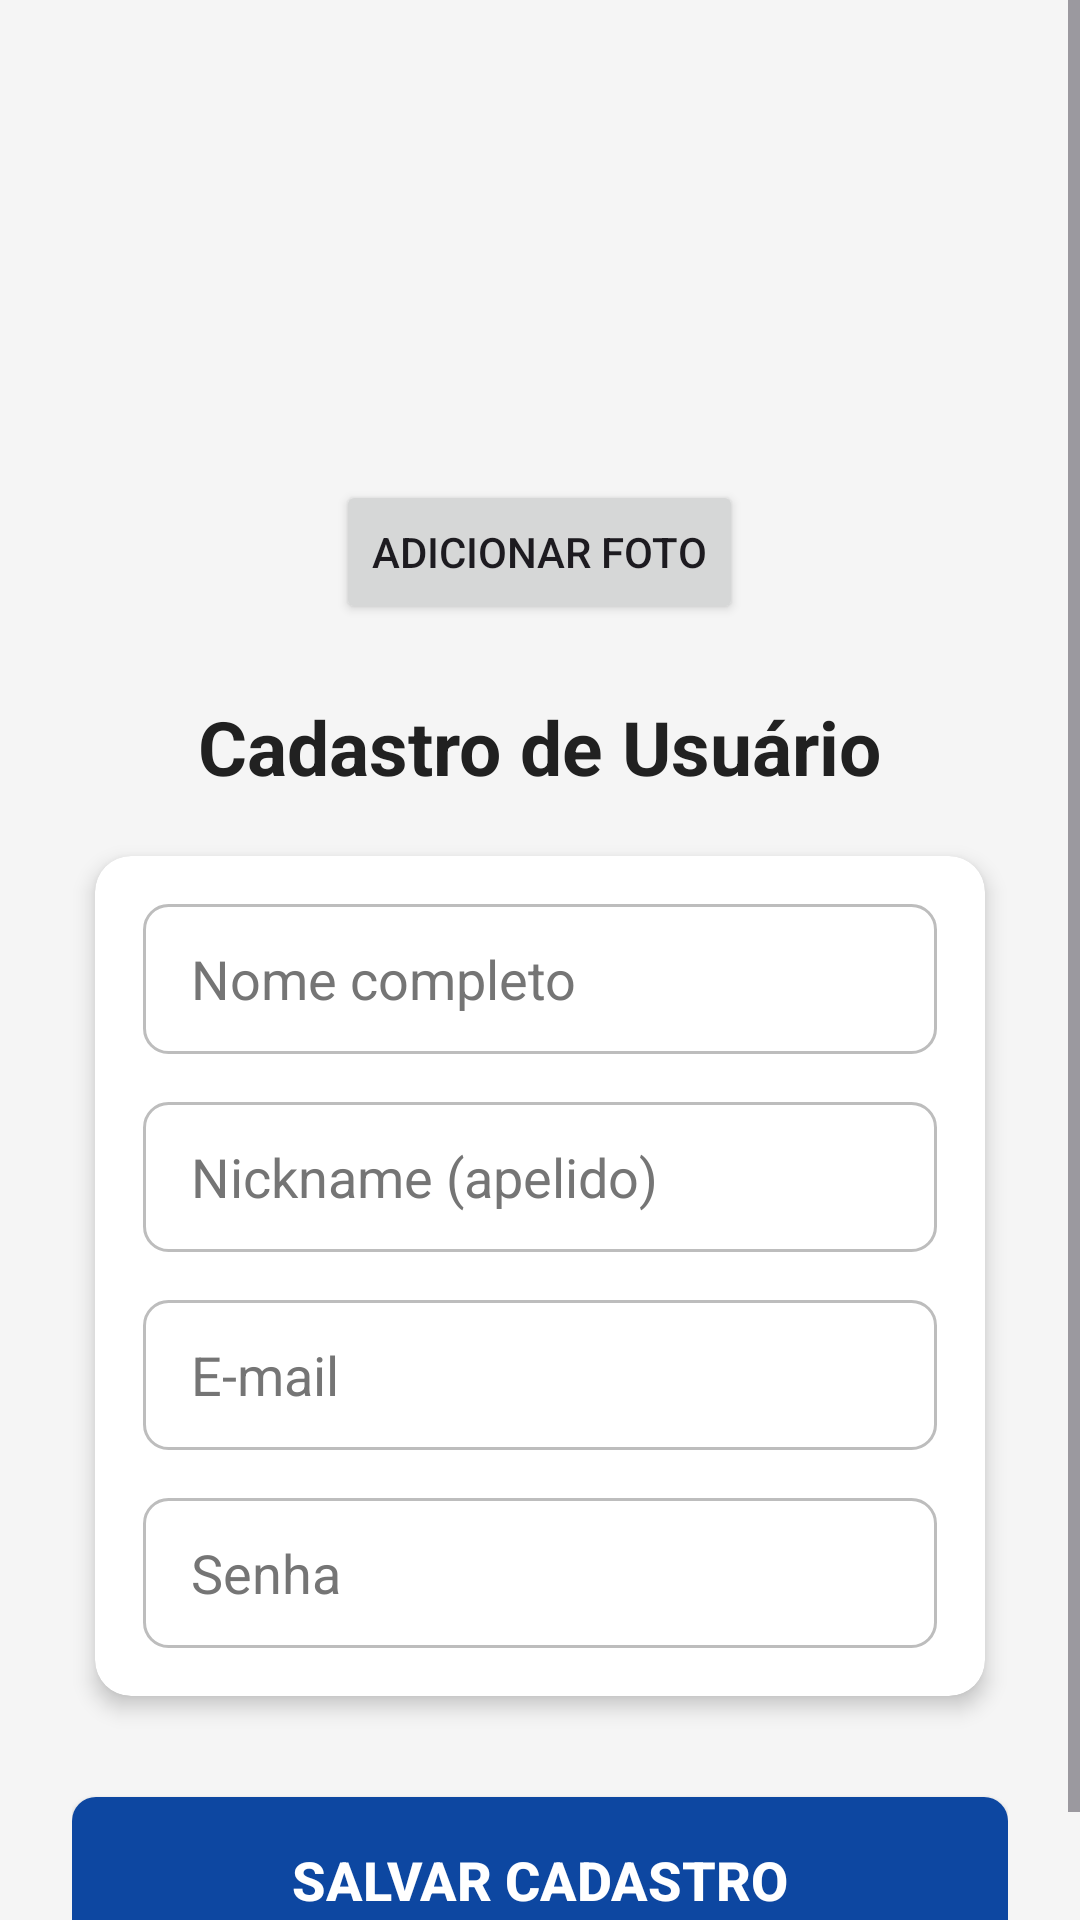

Here is an Android app screen rendered from its layout file. Give the layout XML and the strings, colors and styles it references.
<!-- AndroidManifest.xml: application theme Theme.AtividadeAvaliativa2ProgMobile -->
<!-- res/layout/activity_cadastro.xml -->
<?xml version="1.0" encoding="utf-8"?>
<ScrollView xmlns:android="http://schemas.android.com/apk/res/android"
    xmlns:app="http://schemas.android.com/apk/res-auto"
    xmlns:tools="http://schemas.android.com/tools"
    android:layout_width="match_parent"
    android:layout_height="match_parent"
    android:fillViewport="true"
    android:background="@color/fundo_app"
    tools:context=".CadastroActivity">

    <LinearLayout
        android:layout_width="match_parent"
        android:layout_height="wrap_content"
        android:orientation="vertical"
        android:gravity="center"
        android:padding="24dp">

        <ImageView
            android:id="@+id/image_view_foto_perfil"
            android:layout_width="120dp"
            android:layout_height="120dp"
            android:layout_gravity="center"
            android:layout_marginBottom="16dp"
            android:src="@drawable/ic_person_placeholder"
            android:scaleType="centerCrop"
            android:background="@drawable/background_circulo_cinza" />

        <Button
            android:id="@+id/button_adicionar_foto"
            android:layout_width="wrap_content"
            android:layout_height="wrap_content"
            android:layout_gravity="center"
            android:text="Adicionar Foto"
            android:layout_marginBottom="24dp"/>

        <TextView
            android:layout_width="wrap_content"
            android:layout_height="wrap_content"
            android:text="@string/titulo_cadastro"
            android:textColor="@color/texto_primario"
            android:textSize="25sp"
            android:textStyle="bold"
            android:layout_marginBottom="10dp"/>

        <androidx.cardview.widget.CardView
            android:layout_width="match_parent"
            android:layout_height="wrap_content"
            app:cardCornerRadius="12dp"
            app:cardElevation="4dp"
            app:cardUseCompatPadding="true">

            <LinearLayout
                android:layout_width="match_parent"
                android:layout_height="wrap_content"
                android:orientation="vertical"
                android:padding="16dp">

                <EditText
                    android:id="@+id/campo_nome"
                    android:layout_width="match_parent"
                    android:layout_height="50dp"
                    android:hint="@string/hint_nome"
                    android:inputType="textPersonName|textCapWords"
                    android:background="@drawable/edit_text_background"
                    android:textColorHint="@color/texto_secundario"
                    android:textColor="@color/texto_primario"
                    android:paddingStart="16dp"
                    android:paddingEnd="16dp"
                    android:layout_marginBottom="16dp"/>

                <EditText
                    android:id="@+id/campo_nickname"
                    android:layout_width="match_parent"
                    android:layout_height="50dp"
                    android:hint="@string/hint_nickname"
                    android:inputType="text"
                    android:background="@drawable/edit_text_background"
                    android:textColorHint="@color/texto_secundario"
                    android:textColor="@color/texto_primario"
                    android:paddingStart="16dp"
                    android:paddingEnd="16dp"
                    android:layout_marginBottom="16dp"/>

                <EditText
                    android:id="@+id/campo_email"
                    android:layout_width="match_parent"
                    android:layout_height="50dp"
                    android:hint="@string/hint_email"
                    android:inputType="textEmailAddress"
                    android:background="@drawable/edit_text_background"
                    android:textColorHint="@color/texto_secundario"
                    android:textColor="@color/texto_primario"
                    android:paddingStart="16dp"
                    android:paddingEnd="16dp"
                    android:layout_marginBottom="16dp"/>

                <EditText
                    android:id="@+id/campo_senha"
                    android:layout_width="match_parent"
                    android:layout_height="50dp"
                    android:hint="@string/hint_senha"
                    android:inputType="textPassword"
                    android:background="@drawable/edit_text_background"
                    android:textColorHint="@color/texto_secundario"
                    android:textColor="@color/texto_primario"
                    android:paddingStart="16dp"
                    android:paddingEnd="16dp"/>

            </LinearLayout>
        </androidx.cardview.widget.CardView>

        <Button
            android:id="@+id/button_salvar"
            android:layout_width="match_parent"
            android:layout_height="55dp"
            android:layout_marginTop="24dp"
            android:text="@string/texto_botao_salvar"
            android:textColor="@color/branco"
            android:background="@drawable/botao_primario_background"
            android:textSize="18sp"
            android:textStyle="bold"/>

    </LinearLayout>
</ScrollView>
<!-- resources referenced by this layout -->
<resources>
  <color name="branco">#FFFFFFFF</color>
  <color name="fundo_app">#F5F5F5</color>
  <color name="texto_primario">#212121</color>
  <color name="texto_secundario">#757575</color>
  <!-- drawable botao_primario_background (drawable) -->
  <?xml version="1.0" encoding="utf-8"?>
  <selector xmlns:android="http://schemas.android.com/apk/res/android">
      <item android:state_pressed="true">
          <shape android:shape="rectangle">
              <solid android:color="@color/azul_variacao_escura"/>
              <corners android:radius="8dp"/>
          </shape>
      </item>
      <item>
          <shape android:shape="rectangle">
              <solid android:color="@color/azul_primario"/>
              <corners android:radius="8dp"/>
          </shape>
      </item>
  </selector>
  <!-- drawable edit_text_background (drawable) -->
  <?xml version="1.0" encoding="utf-8"?>
  <selector xmlns:android="http://schemas.android.com/apk/res/android">
      <item android:state_focused="true">
          <shape android:shape="rectangle">
              <solid android:color="@color/branco"/>
              <stroke android:width="2dp" android:color="@color/amarelo_acento"/>
              <corners android:radius="8dp"/>
          </shape>
      </item>
      <item>
          <shape android:shape="rectangle">
              <solid android:color="@color/branco"/>
              <stroke android:width="1dp" android:color="@color/borda_campo"/>
              <corners android:radius="8dp"/>
          </shape>
      </item>
  </selector>
  <string name="hint_email">E-mail</string>
  <string name="hint_nickname">Nickname (apelido)</string>
  <string name="hint_nome">Nome completo</string>
  <string name="hint_senha">Senha</string>
  <string name="texto_botao_salvar">Salvar Cadastro</string>
  <string name="titulo_cadastro">Cadastro de Usuário</string>
  <style name="Theme.AtividadeAvaliativa2ProgMobile" parent="Base.Theme.AtividadeAvaliativa2ProgMobile" />
  <color name="azul_variacao_escura">#002171</color>
  <color name="azul_primario">#0D47A1</color>
  <color name="amarelo_acento">#FFAB00</color>
  <color name="borda_campo">#BDBDBD</color>
  <style name="Base.Theme.AtividadeAvaliativa2ProgMobile" parent="Theme.Material3.DayNight.NoActionBar">
          
          
      </style>
</resources>
